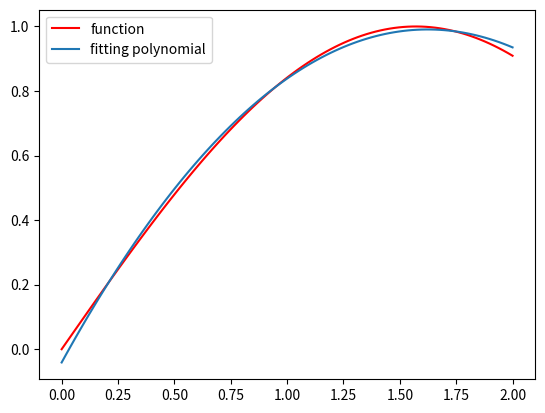
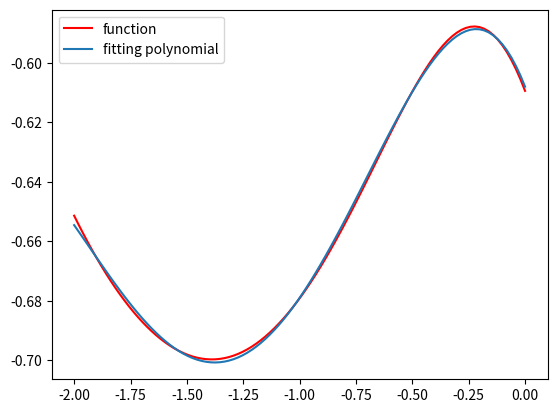

Python code for these plots, in order:
# -*- coding: utf-8 -*-
"""
Lab 7, Exercise 3

[redacted]
"""

import numpy as np
import matplotlib.pyplot as plt
from scipy.integrate import quad

def approx2(f,d,a,b):
    
    # Step 1
    n = 100
    x = np.linspace(a,b,n)
    y = f(x)
    
    # Step 2
    I = np.ones((d + 1, d + 1))
    
    for i in range(d + 1):
        for j in range(d + 1):
            
            aux = lambda x: x **(i+j)
            I[i][j] = quad(aux,a,b)[0]
            
    
    # Print coefficient matrix
    print("Coefficient matrix")
    print(I) # C
    print("")
    
    g = lambda x: x * f(x)
    
    r = np.ones(d+1)
    
    #r = np.ones(I.T)
    
    for i in range(d + 1):
        g = lambda x: x**i * f(x)
        r[i] = quad(g, a, b)[0]
    
    print("Right hand side term")
    print(r)
    print("")
    
    # Step 3
    p = np.linalg.solve(I,r) # C
    
    # Step 4
    p = p[::-1]
    
    print("System solution")
    print(p)
    print("")
    
    # Step 5
    xp = np.linspace(a,b, n)
    polyvalPoints = np.polyval(p, xp)
    
    # Step 6
    plt.figure()
    plt.plot(x, y, 'r', xp, polyvalPoints)
    plt.legend(['function','fitting polynomial'],loc='best')
    plt.show()

np.set_printoptions(precision = 2)   # only 2 fractionary digits
np.set_printoptions(suppress = True) # do not use exponential notation

# Example 1
f1 = lambda x : np.sin(x)
approx2(f1, 2, 0, 2)

# Example 2
f2 = lambda x : np.cos(np.arctan(x)) - np.log(x + 5)
approx2(f2, 4, -2, 0)